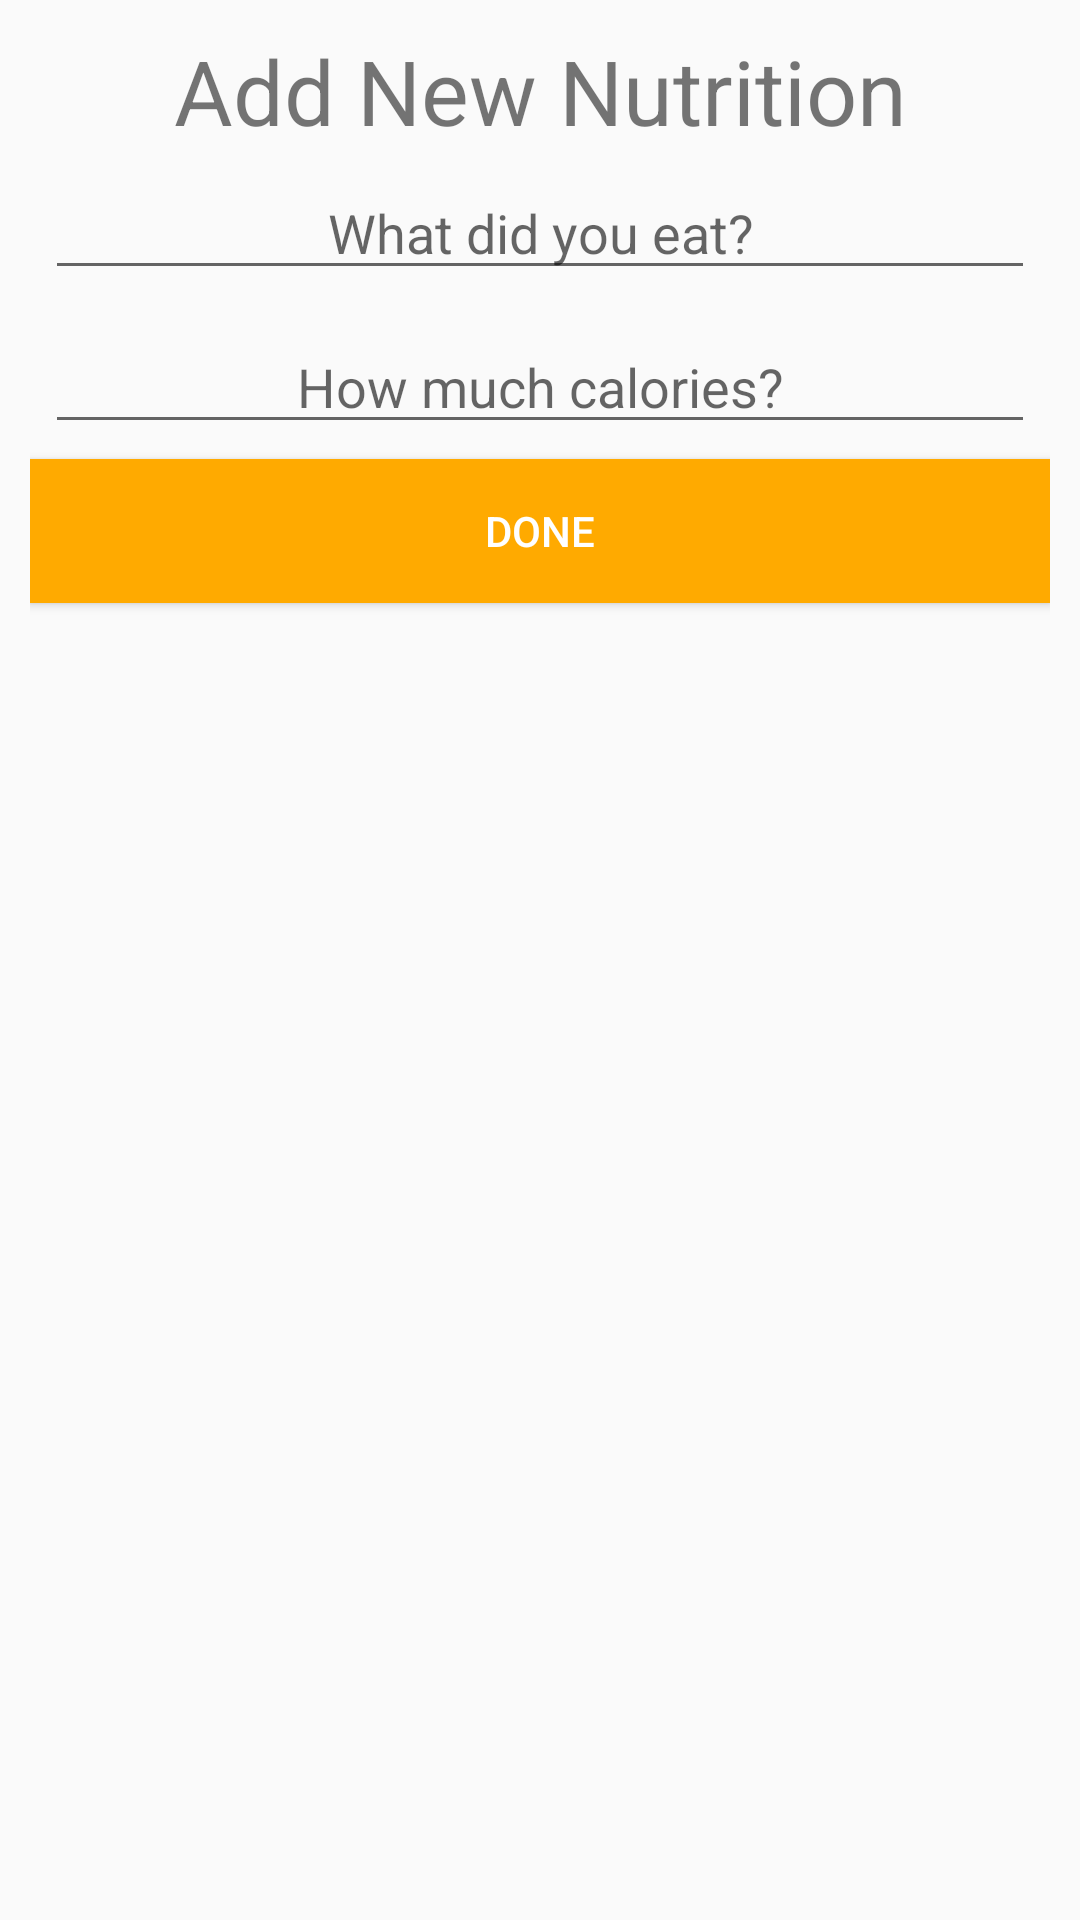

Produce the Android XML layout that renders to this screen, including the resource entries it uses.
<!-- AndroidManifest.xml: application theme AppTheme -->
<!-- res/layout/nutrition_add_dialog.xml -->
<?xml version="1.0" encoding="utf-8"?>
<LinearLayout
    xmlns:android="http://schemas.android.com/apk/res/android" android:layout_width="match_parent"
    android:layout_height="match_parent"
    android:orientation="vertical"
    android:padding="10dp">

    <TextView
        android:layout_width="match_parent"
        android:layout_height="wrap_content"
        android:text="Add New Nutrition"
        android:textAlignment="center"
        android:textSize="30dp"/>

    <EditText
        android:layout_width="match_parent"
        android:layout_height="wrap_content"
        android:layout_margin="@dimen/margin_5"
        android:hint="What did you eat?"
        android:gravity="center"
        android:id="@+id/nutrition_dialog_name"
        android:ems="10"/>

    <EditText
        android:layout_width="match_parent"
        android:layout_height="wrap_content"
        android:layout_margin="@dimen/margin_5"
        android:gravity="center"
        android:hint="How much calories?"
        android:id="@+id/nutrition_dialog_calorie"
        android:inputType="number"
        android:ems="10"/>
    <Button
        android:layout_width="match_parent"
        android:layout_height="wrap_content"
        android:text="Done"
        android:id="@+id/nutrition_dialog_button"
        android:background="@color/colorPrimary"
        android:textColor="@color/white"/>

</LinearLayout>
<!-- resources referenced by this layout -->
<resources>
  <color name="colorPrimary">#FFAA00</color>
  <color name="white">#ffffff</color>
  <dimen name="margin_5">5dp</dimen>
  <style name="AppTheme" parent="Theme.AppCompat.Light.NoActionBar">
          
          <item name="colorPrimary">@color/colorPrimary</item>
          <item name="colorPrimaryDark">@color/colorPrimaryDark</item>
          <item name="colorAccent">@color/colorAccent</item>
      </style>
  <color name="colorPrimaryDark">#242424</color>
  <color name="colorAccent">#ffffff</color>
</resources>
